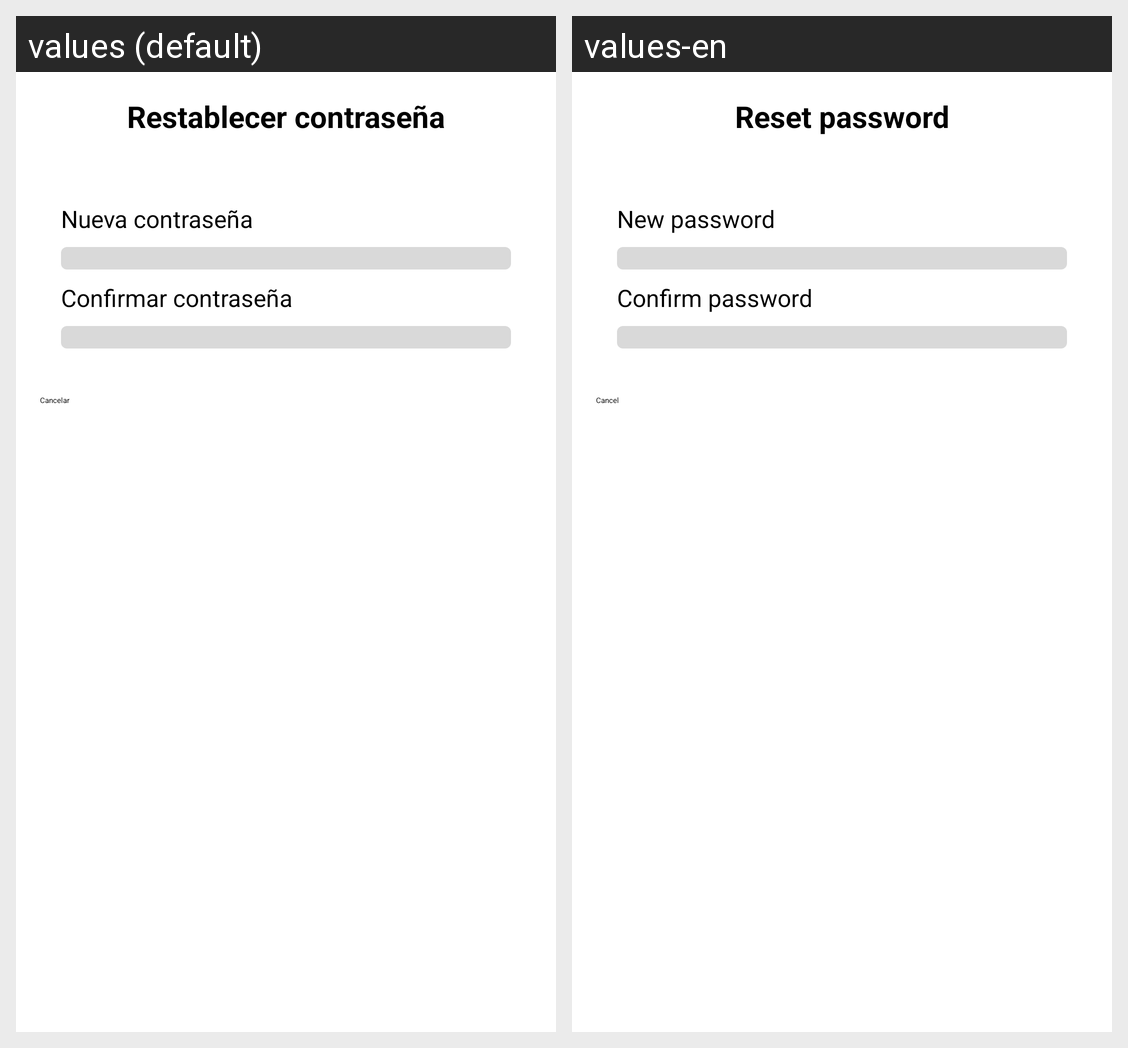

The Android screen above is rendered under two locales of the same app. Produce the string resources it draws, with the default and per-locale values.
Android screen res/layout/custom_dialog_restablecer.xml rendered under 2 locales, left to right: values (default), values-en. Device: Nexus 5 (rendered at 1080×1920; each locale shown at half size, 540×960, under a caption strip naming it); theme Theme.User.
Strings drawn on this screen, with the default value and each locale's value (text and hints the layout hard-codes, and strings that could not be matched under every locale, appear in the picture but are not listed):

dialog_titlepass
  values: Restablecer contraseña
  values-en: Reset password

dialog_message1
  values: Nueva contraseña
  values-en: New password

dialog_message2
  values: Confirmar contraseña
  values-en: Confirm password

btn_cancel
  values: Cancelar
  values-en: Cancel
